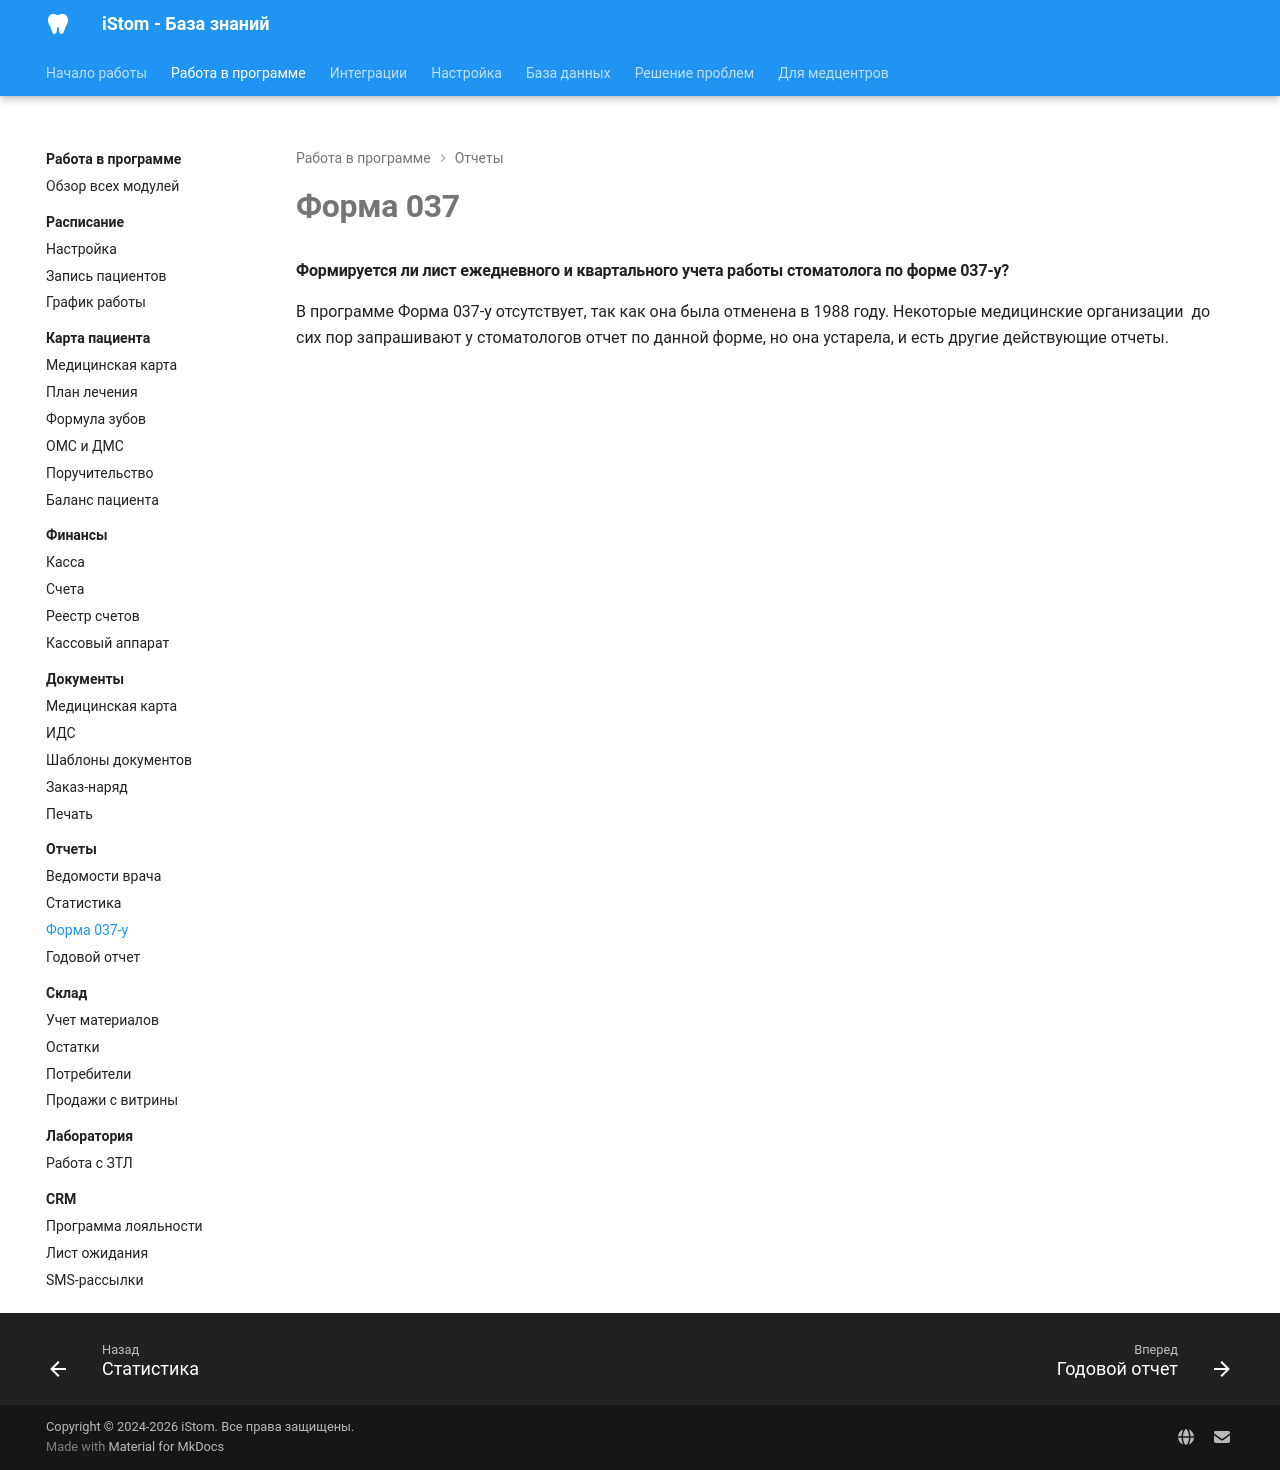

repository: boodaloo/istom-docs · page: modules/reports/form-037/index.html · generator: mkdocs

# Форма 037

#### Формируется ли лист ежедневного и квартального учета работы стоматолога по форме 037-у?

В программе Форма 037-у отсутствует, так как она была отменена в 1988 году. Некоторые медицинские организации  до сих пор запрашивают у стоматологов отчет по данной форме, но она устарела, и есть другие действующие отчеты.
